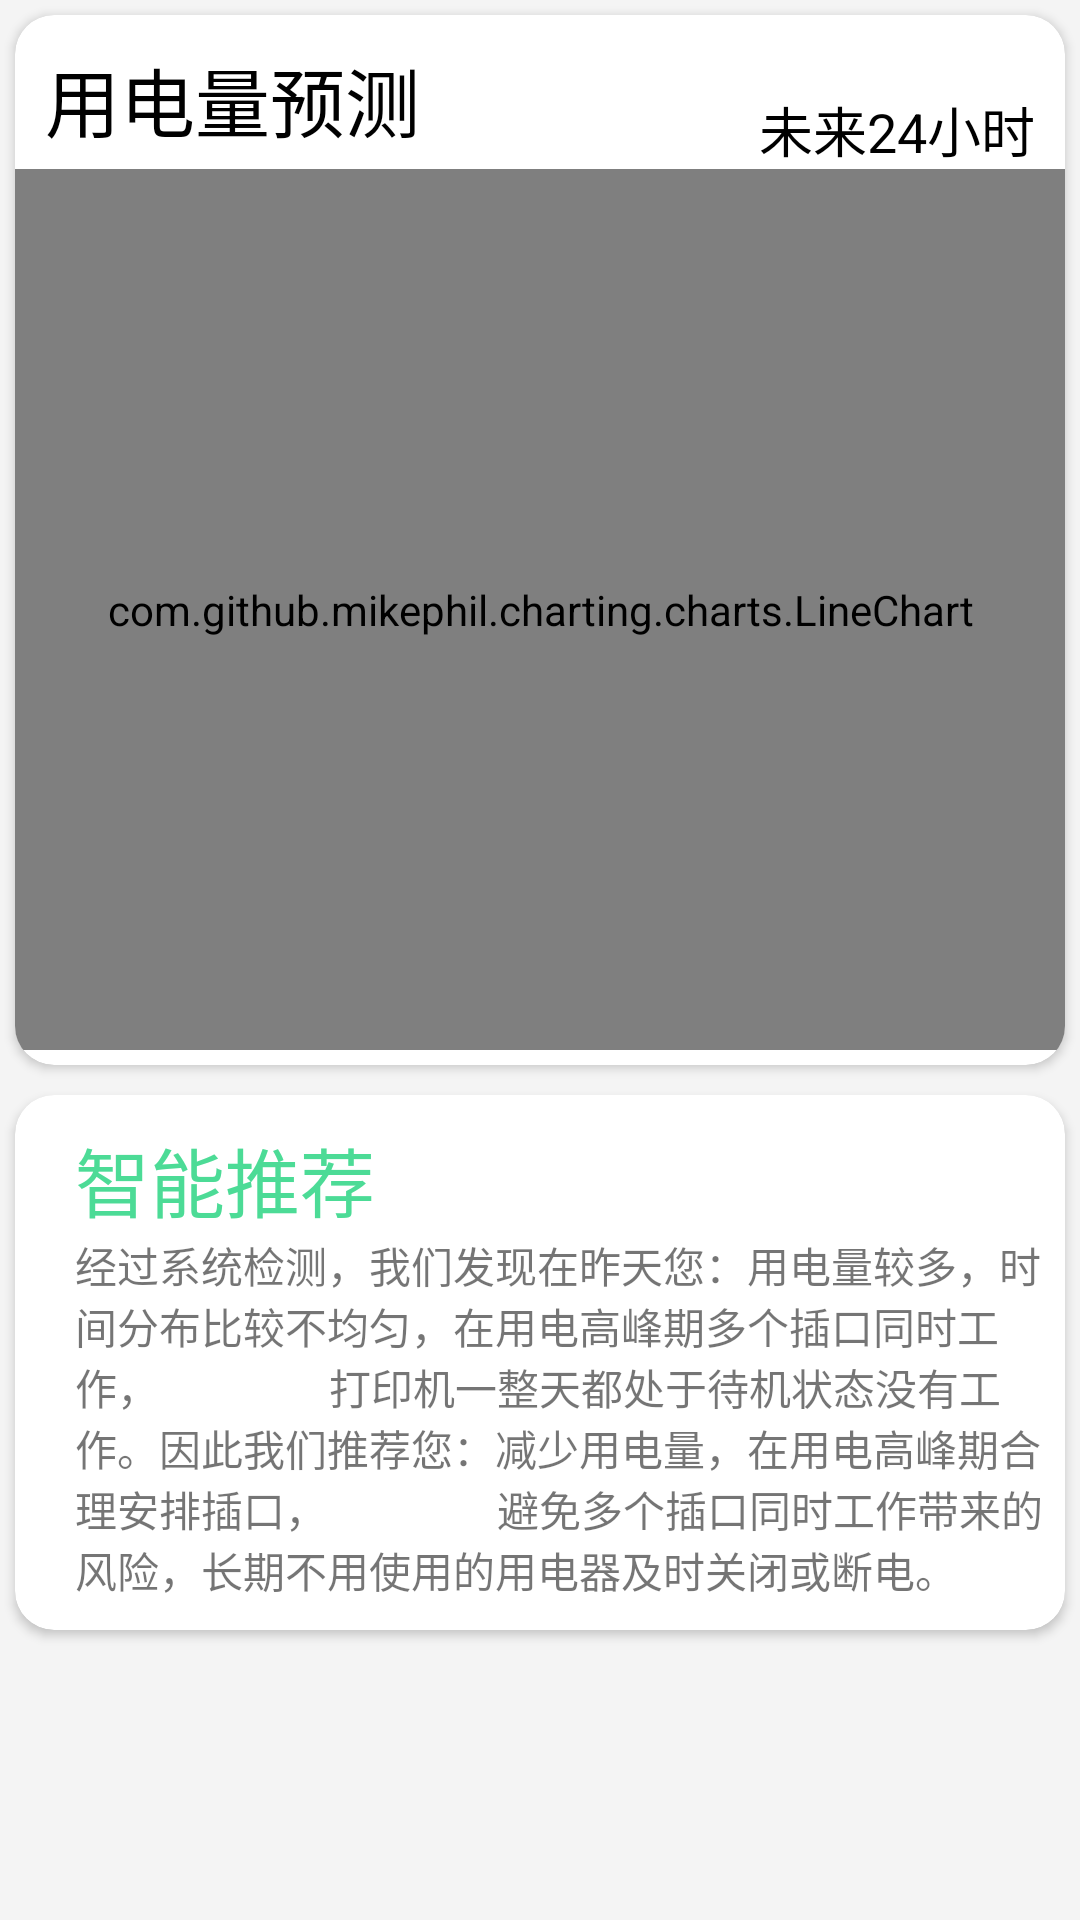

Write the Android layout XML for this screen, with the resource values it uses.
<!-- AndroidManifest.xml: application theme Theme.PaiChaApp -->
<!-- res/layout/fragment_future.xml -->
<?xml version="1.0" encoding="utf-8"?>
<LinearLayout xmlns:android="http://schemas.android.com/apk/res/android"
    android:layout_width="match_parent"
    android:layout_height="match_parent"
    xmlns:app="http://schemas.android.com/apk/res-auto"
    android:orientation="vertical">
    <androidx.cardview.widget.CardView
        android:layout_width="match_parent"
        android:layout_height="350dp"
        app:cardCornerRadius="13dp"
        android:elevation="4dp"
        android:layout_margin="5dp">
        <LinearLayout
            android:layout_width="match_parent"
            android:layout_height="match_parent"
            android:orientation="vertical">
            <RelativeLayout
                android:layout_width="match_parent"
                android:layout_height="wrap_content">

                <TextView
                    android:layout_width="wrap_content"
                    android:layout_height="wrap_content"
                    android:layout_marginStart="10dp"
                    android:layout_marginTop="10dp"
                    android:text="用电量预测"
                    android:textColor="@color/black"
                    android:textSize="25sp" />
                <TextView
                    android:layout_width="wrap_content"
                    android:layout_height="wrap_content"
                    android:text="未来24小时"
                    android:layout_alignParentEnd="true"
                    android:layout_marginTop="25sp"
                    android:textSize="18sp"
                    android:layout_marginEnd="10dp"
                    android:textColor="@color/black"/>
        </RelativeLayout>
            <com.github.mikephil.charting.charts.LineChart
                android:layout_width="match_parent"
                android:layout_height="match_parent"
                android:layout_marginBottom="5dp"
                android:id="@+id/lc_future"/>
        </LinearLayout>
    </androidx.cardview.widget.CardView>
    <androidx.cardview.widget.CardView
        android:layout_width="match_parent"
        android:layout_height="wrap_content"
        app:cardCornerRadius="13dp"
        android:elevation="4dp"
        android:layout_margin="5dp">
        <LinearLayout
            android:layout_width="match_parent"
            android:layout_height="wrap_content"
            android:orientation="vertical">
            <RelativeLayout
                android:layout_width="match_parent"
                android:layout_height="wrap_content">
                <TextView
                    android:layout_width="wrap_content"
                    android:layout_height="wrap_content"
                    android:text="智能推荐"
                    android:textSize="25dp"
                    android:layout_marginStart="20dp"
                    android:layout_marginTop="10dp"
                    android:textColor="#4CDB96"/>

            </RelativeLayout>
            <TextView
                android:id="@+id/tv_smart"
                android:layout_width="wrap_content"
                android:layout_height="wrap_content"
                android:text="经过系统检测，我们发现在昨天您：用电量较多，时间分布比较不均匀，在用电高峰期多个插口同时工作，
                打印机一整天都处于待机状态没有工作。因此我们推荐您：减少用电量，在用电高峰期合理安排插口，
                避免多个插口同时工作带来的风险，长期不用使用的用电器及时关闭或断电。"
                android:layout_marginStart="20sp"
                android:layout_marginBottom="10dp"/>
        </LinearLayout>
    </androidx.cardview.widget.CardView>
</LinearLayout>
<!-- resources referenced by this layout -->
<resources>
  <color name="black">#000</color>
  <style name="Theme.PaiChaApp" parent="Theme.MaterialComponents.DayNight.NoActionBar.Bridge">
          
          <item name="colorPrimary">@color/design_default_color_primary</item>
          <item name="colorPrimaryVariant">@color/black</item>
          <item name="colorOnPrimary">@color/white</item>
          
          <item name="colorSecondary">@color/teal_200</item>
          <item name="colorSecondaryVariant">@color/teal_700</item>
          <item name="colorOnSecondary">@color/black</item>
          
          <item name="android:statusBarColor" tools:targetApi="l">?attr/colorPrimaryVariant</item>
          <item name="android:windowBackground">#F4F4F4</item>
          
          <item name="textAllCaps">false</item>
  
      </style>
  <color name="white">#FFF</color>
  <color name="teal_200">#FF03DAC5</color>
  <color name="teal_700">#FF018786</color>
</resources>
